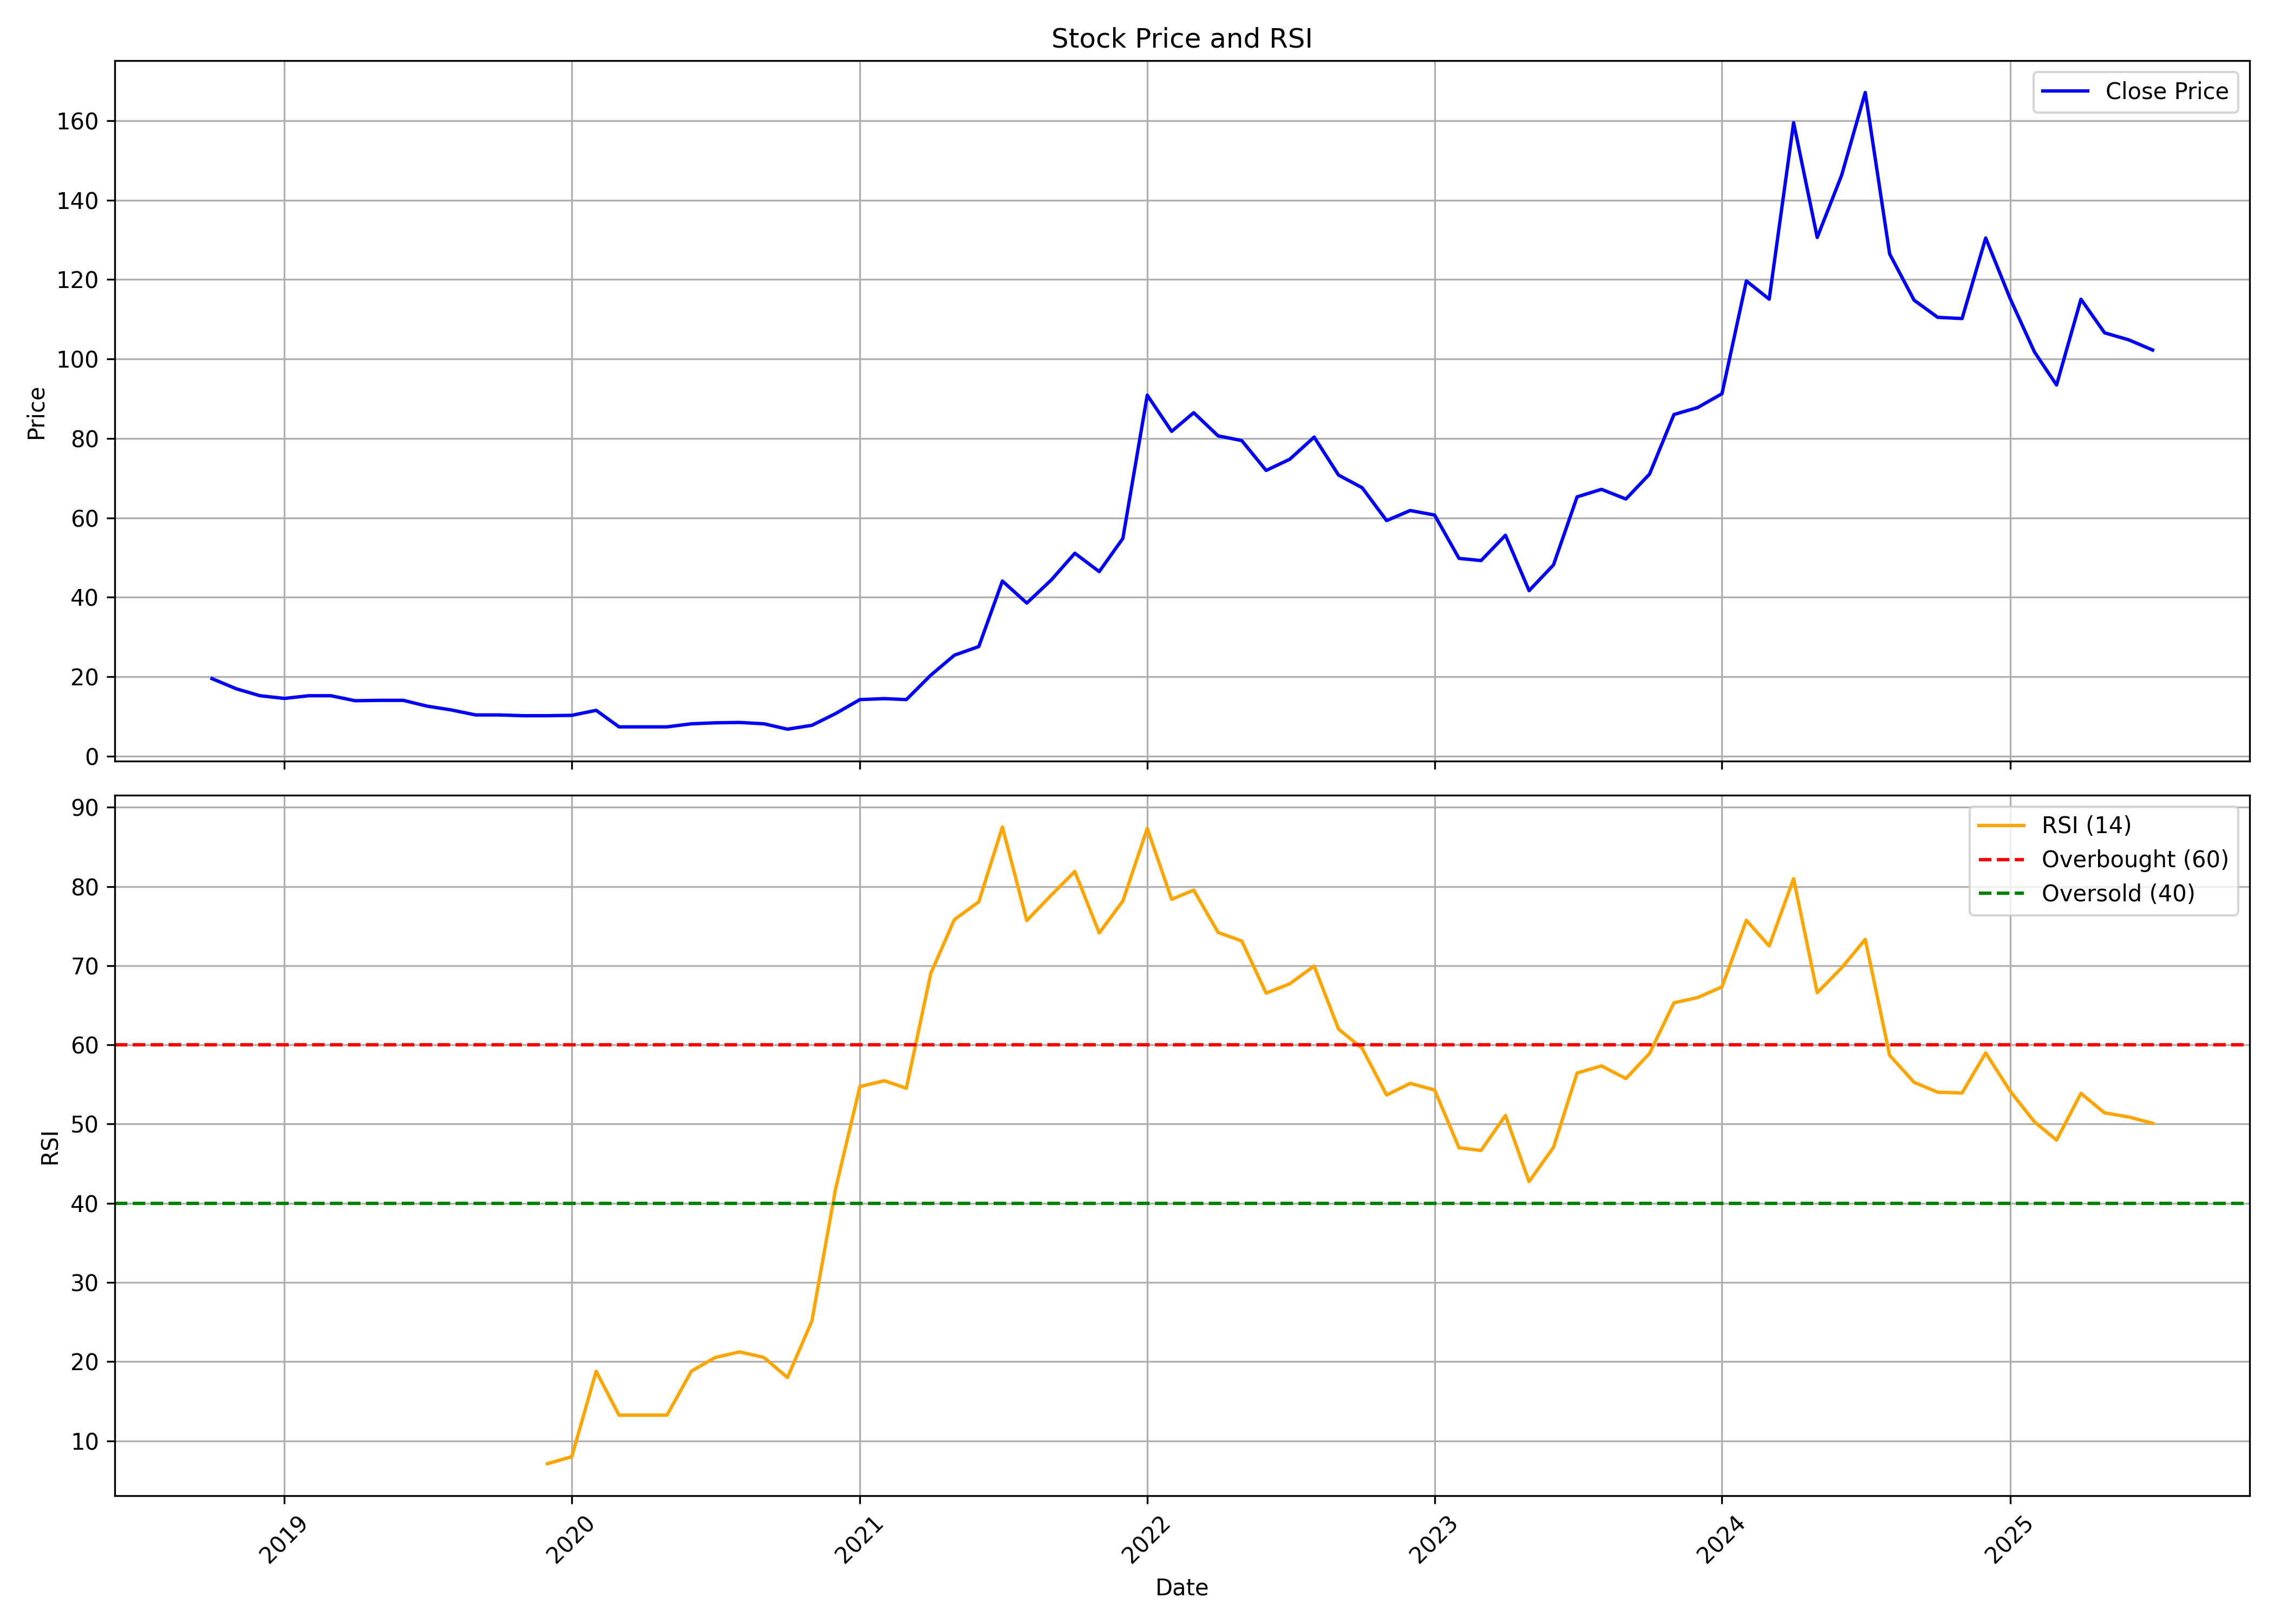

The file beside this chart, header and first rows:
, date, symbol, open, high, low, close, volume, rsi
0, 2018-10-01, LAGNAM, 21.53, 23.22, 16.3, 19.5, 1290000, 
1, 2018-11-01, LAGNAM, 19.84, 21.29, 16.45, 16.93, 162000, 
2, 2018-12-01, LAGNAM, 16.93, 16.93, 14.03, 15.19, 60000, 
3, 2019-01-01, LAGNAM, 15.48, 18.72, 12.87, 14.51, 108000, 
4, 2019-02-01, LAGNAM, 14.51, 15.82, 14.18, 15.19, 69000, 
5, 2019-03-01, LAGNAM, 14.71, 15.92, 14.71, 15.19, 588000, 
6, 2019-04-01, LAGNAM, 15.19, 15.29, 13.89, 13.93, 102000, 
7, 2019-05-01, LAGNAM, 13.93, 15.34, 13.84, 14.03, 189000, 
8, 2019-06-01, LAGNAM, 14.03, 14.51, 13.84, 14.03, 66000, 
9, 2019-07-01, LAGNAM, 13.35, 13.74, 12.43, 12.58, 126000, 
10, 2019-08-01, LAGNAM, 12.29, 12.29, 10.69, 11.61, 192000, 
11, 2019-09-01, LAGNAM, 11.61, 11.61, 10.06, 10.35, 84000, 
12, 2019-10-01, LAGNAM, 10.35, 10.79, 9.87, 10.35, 30000, 
13, 2019-11-01, LAGNAM, 10.35, 10.84, 9.918, 10.16, 24000, 
14, 2019-12-01, LAGNAM, 10.16, 10.26, 9.677, 10.16, 63000, 7.111
15, 2020-01-01, LAGNAM, 10.16, 10.26, 9.677, 10.26, 51000, 7.992
16, 2020-02-01, LAGNAM, 10.26, 12.1, 9.918, 11.52, 66000, 18.77
17, 2020-03-01, LAGNAM, 10.98, 10.98, 6.822, 7.354, 393000, 13.25
18, 2020-04-01, LAGNAM, 7.354, 7.693, 7.354, 7.354, 12000, 13.25
19, 2020-05-01, LAGNAM, 7.354, 7.693, 7.354, 7.354, 9000, 13.25
20, 2020-06-01, LAGNAM, 7.354, 8.128, 6.822, 8.128, 624000, 18.8
21, 2020-07-01, LAGNAM, 8.515, 9.773, 8.37, 8.37, 291000, 20.52
22, 2020-08-01, LAGNAM, 8.661, 8.951, 8.128, 8.467, 177000, 21.23
23, 2020-09-01, LAGNAM, 8.467, 8.854, 8.08, 8.128, 21000, 20.53
24, 2020-10-01, LAGNAM, 7.741, 7.741, 6.387, 6.774, 48000, 17.99
25, 2020-11-01, LAGNAM, 6.774, 7.741, 6.774, 7.741, 15000, 25.13
26, 2020-12-01, LAGNAM, 7.741, 10.69, 7.741, 10.69, 60000, 41.77
27, 2021-01-01, LAGNAM, 10.69, 19.01, 10.69, 14.22, 255000, 54.74
28, 2021-02-01, LAGNAM, 13.6, 14.85, 13.6, 14.47, 27000, 55.47
29, 2021-03-01, LAGNAM, 14.47, 14.47, 12.72, 14.22, 96000, 54.52
30, 2021-04-01, LAGNAM, 14.22, 21.63, 14.22, 20.37, 849000, 69.02
31, 2021-05-01, LAGNAM, 20.66, 25.55, 19.64, 25.4, 159000, 75.82
32, 2021-06-01, LAGNAM, 25.4, 29.47, 24.14, 27.58, 312000, 78.06
33, 2021-07-01, LAGNAM, 26.37, 46.4, 23.61, 44.08, 1845000, 87.51
34, 2021-08-01, LAGNAM, 45.27, 48.46, 36.51, 38.53, 966000, 75.7
35, 2021-09-01, LAGNAM, 38.18, 44.33, 36.56, 44.33, 402065, 78.9
36, 2021-10-01, LAGNAM, 46.55, 61.5, 46.55, 51.07, 1735030, 81.89
37, 2021-11-01, LAGNAM, 50.68, 56.04, 43.89, 46.45, 475689, 74.13
38, 2021-12-01, LAGNAM, 47.04, 58.65, 45.81, 54.81, 1245659, 78.16
39, 2022-01-01, LAGNAM, 55.94, 110, 55.11, 90.88, 8055668, 87.33
40, 2022-02-01, LAGNAM, 92.6, 105.9, 74.15, 81.77, 1937544, 78.38
41, 2022-03-01, LAGNAM, 81.77, 93.94, 79.69, 86.47, 812755, 79.54
42, 2022-04-01, LAGNAM, 86.07, 96.9, 78.21, 80.63, 1165929, 74.2
43, 2022-05-01, LAGNAM, 80.48, 82.91, 59.11, 79.44, 690965, 73.12
44, 2022-06-01, LAGNAM, 80.58, 81.92, 62.33, 71.92, 370074, 66.54
45, 2022-07-01, LAGNAM, 73.75, 86.2, 67.82, 74.74, 380488, 67.71
46, 2022-08-01, LAGNAM, 76.64, 82.71, 68.31, 80.32, 534803, 69.96
47, 2022-09-01, LAGNAM, 81.67, 85.9, 69.86, 70.76, 573843, 61.99
48, 2022-10-01, LAGNAM, 68.02, 76.19, 65.92, 67.57, 245705, 59.56
49, 2022-11-01, LAGNAM, 66.82, 69.66, 53.52, 59.3, 727549, 53.67
50, 2022-12-01, LAGNAM, 60.29, 69.61, 51.87, 61.84, 971353, 55.14
51, 2023-01-01, LAGNAM, 62.24, 68.02, 56.85, 60.69, 496869, 54.3
52, 2023-02-01, LAGNAM, 60.69, 73.15, 49.18, 49.78, 984012, 47
53, 2023-03-01, LAGNAM, 51.77, 59.64, 48.03, 49.23, 895034, 46.67
54, 2023-04-01, LAGNAM, 49.83, 58.8, 49.83, 55.61, 391158, 51.09
55, 2023-05-01, LAGNAM, 55.61, 55.61, 40.86, 41.66, 1336895, 42.74
56, 2023-06-01, LAGNAM, 42.55, 54.31, 40.36, 48.13, 1313195, 47.06
57, 2023-07-01, LAGNAM, 49.48, 71.45, 48.88, 65.27, 2284479, 56.44
58, 2023-08-01, LAGNAM, 64.73, 67.87, 62.04, 67.17, 601101, 57.34
59, 2023-09-01, LAGNAM, 68.66, 74.04, 62.83, 64.73, 339448, 55.75
... 22 more rows
